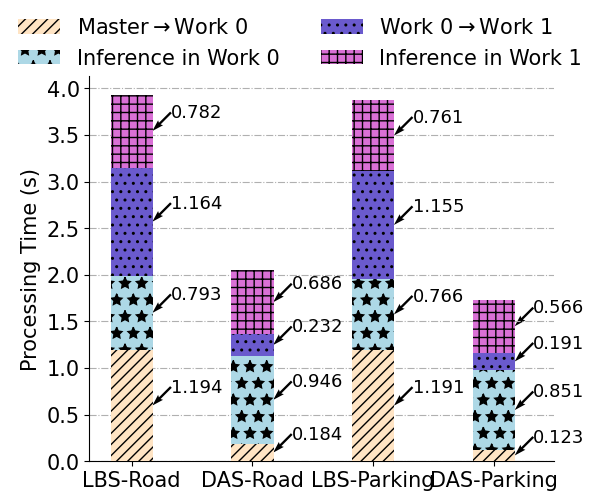
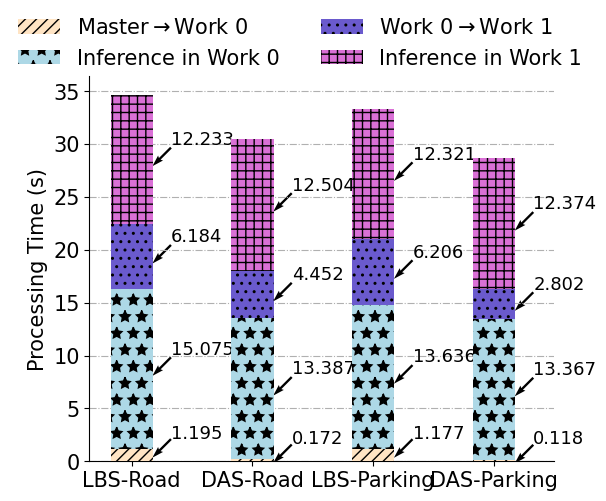

These charts were generated, in order, by the following Python code:
import matplotlib.pyplot as plt
import matplotlib
matplotlib.rc('pdf', fonttype=42)

#条形图的绘制
labels = ['LBS-Road', 'DAS-Road', 'LBS-Parking', 'DAS-Parking']
plt.rc('font',family='Times New Roman')
def auto_text1(rects):
    for rect in rects:
        print(rect.get_x()+0.5)
        ax.text(rect.get_x()+0.5, rect.get_height()/2, rect.get_height(), ha='left',fontsize=13, va='bottom')
        plt.quiver(rect.get_x()+0.5, rect.get_height()/2+0.1, -1, -1, color='black', scale=25, width=0.005)

def auto_text2(rects1,rects2):
    for i  in range(len(rects2)):
        ax.text(rects1[i].get_x()+0.5, rects1[i].get_height()/2+rects2[i].get_height(), rects1[i].get_height(), ha='left',fontsize=13, va='bottom')
        plt.quiver(rects1[i].get_x()+0.5, rects1[i].get_height()/2+0.1+rects2[i].get_height(), -1, -1, color='black', scale=25, width=0.005)

def auto_text3(rects):
    for rect in rects:
        ax.text(rect.get_x()+0.5, rect.get_height()/2, rect.get_height(), ha='left',fontsize=13, va='bottom')
        plt.quiver(rect.get_x()+0.5, rect.get_height()/2+0.1, -1, -1, color='black', scale=25, width=0.005)

def auto_text4(rects):
    for rect in rects:
        ax.text(rect.get_x()+0.5, rect.get_height()/2, rect.get_height(), ha='left',fontsize=13, va='bottom')
        plt.quiver(rect.get_x()+0.5, rect.get_height()/2+0.1, -1, -1, color='black', scale=25, width=0.005)


ax_trans1=[1.194,0.184,1.191,0.123]
ax_inference1=[0.793,0.946,0.766,0.851]
ax_inference1=[round(i,3) for i in ax_inference1]
ax_trans2=[1.164,0.232,1.155,0.191]
ax_inference2=[0.782,0.686,0.761,0.566]


width = 0.35  # 条形图的宽度
fig,ax = plt.subplots(figsize=(6,5))
plt.tick_params(labelsize=15)
re1=ax.bar(labels, ax_trans1,width,color='bisque', hatch = '///',label=r'Master$\rightarrow$Work 0 ',zorder=10)
re2=ax.bar(labels,ax_inference1,width,bottom=ax_trans1,color='lightblue', hatch =  '*',label='Inference in Work 0',zorder=10)
re3=ax.bar(labels,ax_trans2,width,bottom=[ax_trans1[i]+ax_inference1[i] for i in range(4)],color='slateblue',hatch = '..',label=r'Work 0$\rightarrow$Work 1 ',zorder=10)
re4=ax.bar(labels,ax_inference2,width,bottom=[ax_trans1[i]+ax_inference1[i]+ax_trans2[i] for i in range(4)],color='orchid',hatch = '++',label='Inference in Work 1',zorder=10)
ax.spines['right'].set_visible(False)
ax.spines['top'].set_visible(False)
ax.set_ylabel('Scores')
ax.set_ylabel('Processing Time (s)',fontsize=15)
ax.legend(bbox_to_anchor=(1.1, 1.2),fontsize=15,ncol=2,shadow=False,framealpha=0)
plt.grid(axis="y",linestyle='-.',zorder=0)
x=[0.325,1.325,2.325,3.325]
y1=[i/2+0.1 for i in ax_trans1]
y2=[ax_trans1[i]+ax_inference1[i]/2+0.1 for i in range(4)]
y3=[ax_trans1[i]+ax_inference1[i]+ax_trans2[i]/2+0.1 for i in range(4)]
y4=[ax_trans1[i]+ax_inference1[i]+ax_trans2[i]+ax_inference2[i]/2+0.1 for i in range(4)]
y=[y1,y2,y3,y4]
for i in range(4):
    ax.text(x[i] , y1[i], ax_trans1[i], ha='left', fontsize=13, va='bottom')
    plt.quiver(x[i] , y1[i] + 0.1, -1, -1, color='black', scale=25, width=0.005)
    ax.text(x[i], y2[i], ax_inference1[i], ha='left', fontsize=13, va='bottom')
    plt.quiver(x[i], y2[i] + 0.1, -1, -1, color='black', scale=25, width=0.005)
    ax.text(x[i], y3[i], ax_trans2[i], ha='left', fontsize=13, va='bottom')
    plt.quiver(x[i], y3[i] + 0.1, -1, -1, color='black', scale=25, width=0.005)
    ax.text(x[i], y4[i], ax_inference2[i], ha='left', fontsize=13, va='bottom')
    plt.quiver(x[i], y4[i] + 0.1, -1, -1, color='black', scale=25, width=0.005)
plt.show()


labels = ['LBS-Road', 'DAS-Road', 'LBS-Parking', 'DAS-Parking']
vgg_trans1=[1.195,0.172,1.177,0.118]
vgg_inference1=[15.075,13.387,13.636,13.367]
vgg_trans2=[6.184,4.452,6.206,2.802]
vgg_inference2=[12.233,12.504,12.321,12.374]
fig,ax = plt.subplots(figsize=(6,5))
plt.tick_params(labelsize=15)
re1=ax.bar(labels, vgg_trans1,width,color='bisque', hatch = '///',label=r'Master$\rightarrow$Work 0 ',zorder=10)
re2=ax.bar(labels,vgg_inference1,width,bottom=vgg_trans1,color='lightblue', hatch =  '*',label='Inference in Work 0',zorder=10)
re3=ax.bar(labels,vgg_trans2,width,bottom=[vgg_trans1[i]+vgg_inference1[i] for i in range(4)],color='slateblue',hatch = '..',label=r'Work 0$\rightarrow$Work 1 ',zorder=10)
re4=ax.bar(labels,vgg_inference2,width,bottom=[vgg_trans1[i]+vgg_inference1[i]+vgg_trans2[i] for i in range(4)],color='orchid',hatch = '++',label='Inference in Work 1',zorder=10)
ax.spines['right'].set_visible(False)
ax.spines['top'].set_visible(False)
ax.set_ylabel('Scores')
ax.set_ylabel('Processing Time (s)',fontsize=15)
ax.legend(bbox_to_anchor=(1.1, 1.2),fontsize=15,ncol=2,shadow=False,framealpha=0)
plt.grid(axis="y",linestyle='-.',zorder=0)
x=[0.325,1.325,2.325,3.325]
y11=[i/2+1 for i in vgg_trans1]
y21=[vgg_trans1[i]+vgg_inference1[i]/2+1 for i in range(4)]
y31=[vgg_trans1[i]+vgg_inference1[i]+vgg_trans2[i]/2+1 for i in range(4)]
y41=[vgg_trans1[i]+vgg_inference1[i]+vgg_trans2[i]+vgg_inference2[i]/2+1 for i in range(4)]
y1=[y1,y2,y3,y4]
for i in range(4):
    ax.text(x[i] , y11[i]+0.2, vgg_trans1[i], ha='left', fontsize=13, va='bottom')
    plt.quiver(x[i] , y11[i] +0.5, -1, -1, color='black', scale=25, width=0.005)
    ax.text(x[i], y21[i], vgg_inference1[i], ha='left', fontsize=13, va='bottom')
    plt.quiver(x[i], y21[i] + 0.1, -1, -1, color='black', scale=25, width=0.005)
    ax.text(x[i], y31[i], vgg_trans2[i], ha='left', fontsize=13, va='bottom')
    plt.quiver(x[i], y31[i] + 0.1, -1, -1, color='black', scale=25, width=0.005)
    ax.text(x[i], y41[i], vgg_inference2[i], ha='left', fontsize=13, va='bottom')
    plt.quiver(x[i], y41[i] + 0.1, -1, -1, color='black', scale=25, width=0.005)
plt.show()